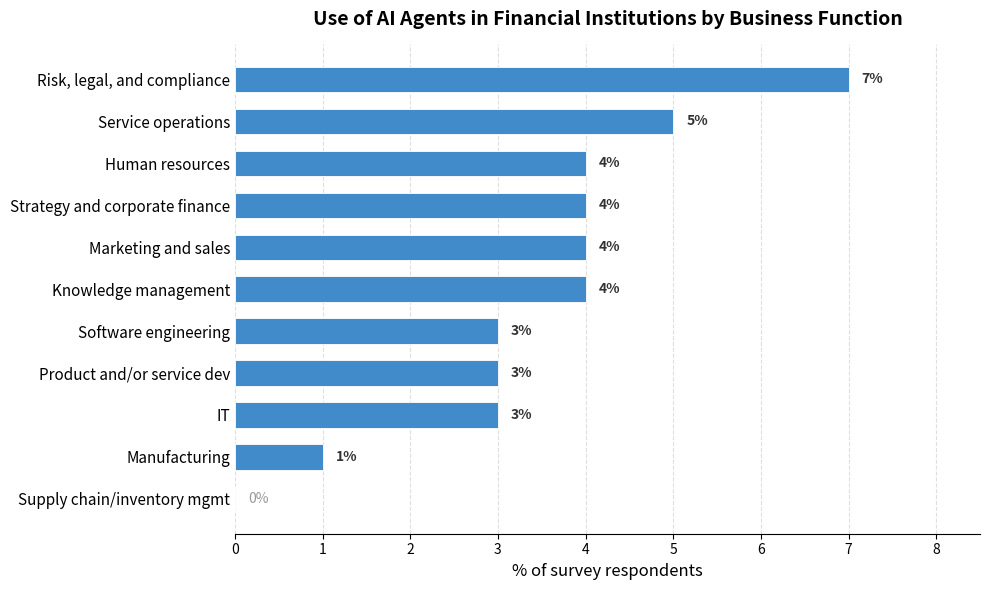

This figure's Python source:
import matplotlib.pyplot as plt
import numpy as np

functions = [
    "Supply chain/inventory mgmt",
    "Manufacturing",
    "IT",
    "Product and/or service dev",
    "Software engineering",
    "Knowledge management",
    "Marketing and sales",
    "Strategy and corporate finance",
    "Human resources",
    "Service operations",
    "Risk, legal, and compliance",
]
values = [0, 1, 3, 3, 3, 4, 4, 4, 4, 5, 7]

fig, ax = plt.subplots(figsize=(10, 6))

y = np.arange(len(functions))
bar_color = "#428bca"
bars = ax.barh(y, values, height=0.6, color=bar_color, edgecolor="white", linewidth=0.6)

for bar, val in zip(bars, values):
    if val > 0:
        ax.text(
            bar.get_width() + 0.15, bar.get_y() + bar.get_height() / 2,
            f"{val}%", va="center", ha="left", fontsize=10, fontweight="bold", color="#333333",
        )
    else:
        ax.text(
            0.15, bar.get_y() + bar.get_height() / 2,
            "0%", va="center", ha="left", fontsize=10, color="#999999",
        )

ax.set_yticks(y)
ax.set_yticklabels(functions, fontsize=11)
ax.set_xlabel("% of survey respondents", fontsize=12)
ax.set_xlim(0, max(values) + 1.5)

ax.set_title(
    "Use of AI Agents in Financial Institutions by Business Function",
    fontsize=14, fontweight="bold", pad=14,
)

ax.spines["top"].set_visible(False)
ax.spines["right"].set_visible(False)
ax.spines["left"].set_visible(False)
ax.tick_params(axis="y", length=0)
ax.set_axisbelow(True)
ax.xaxis.grid(True, linestyle="--", alpha=0.4)

plt.tight_layout()
plt.savefig("agent_usage_by_function.png", dpi=180, bbox_inches="tight", facecolor="white")
plt.show()
